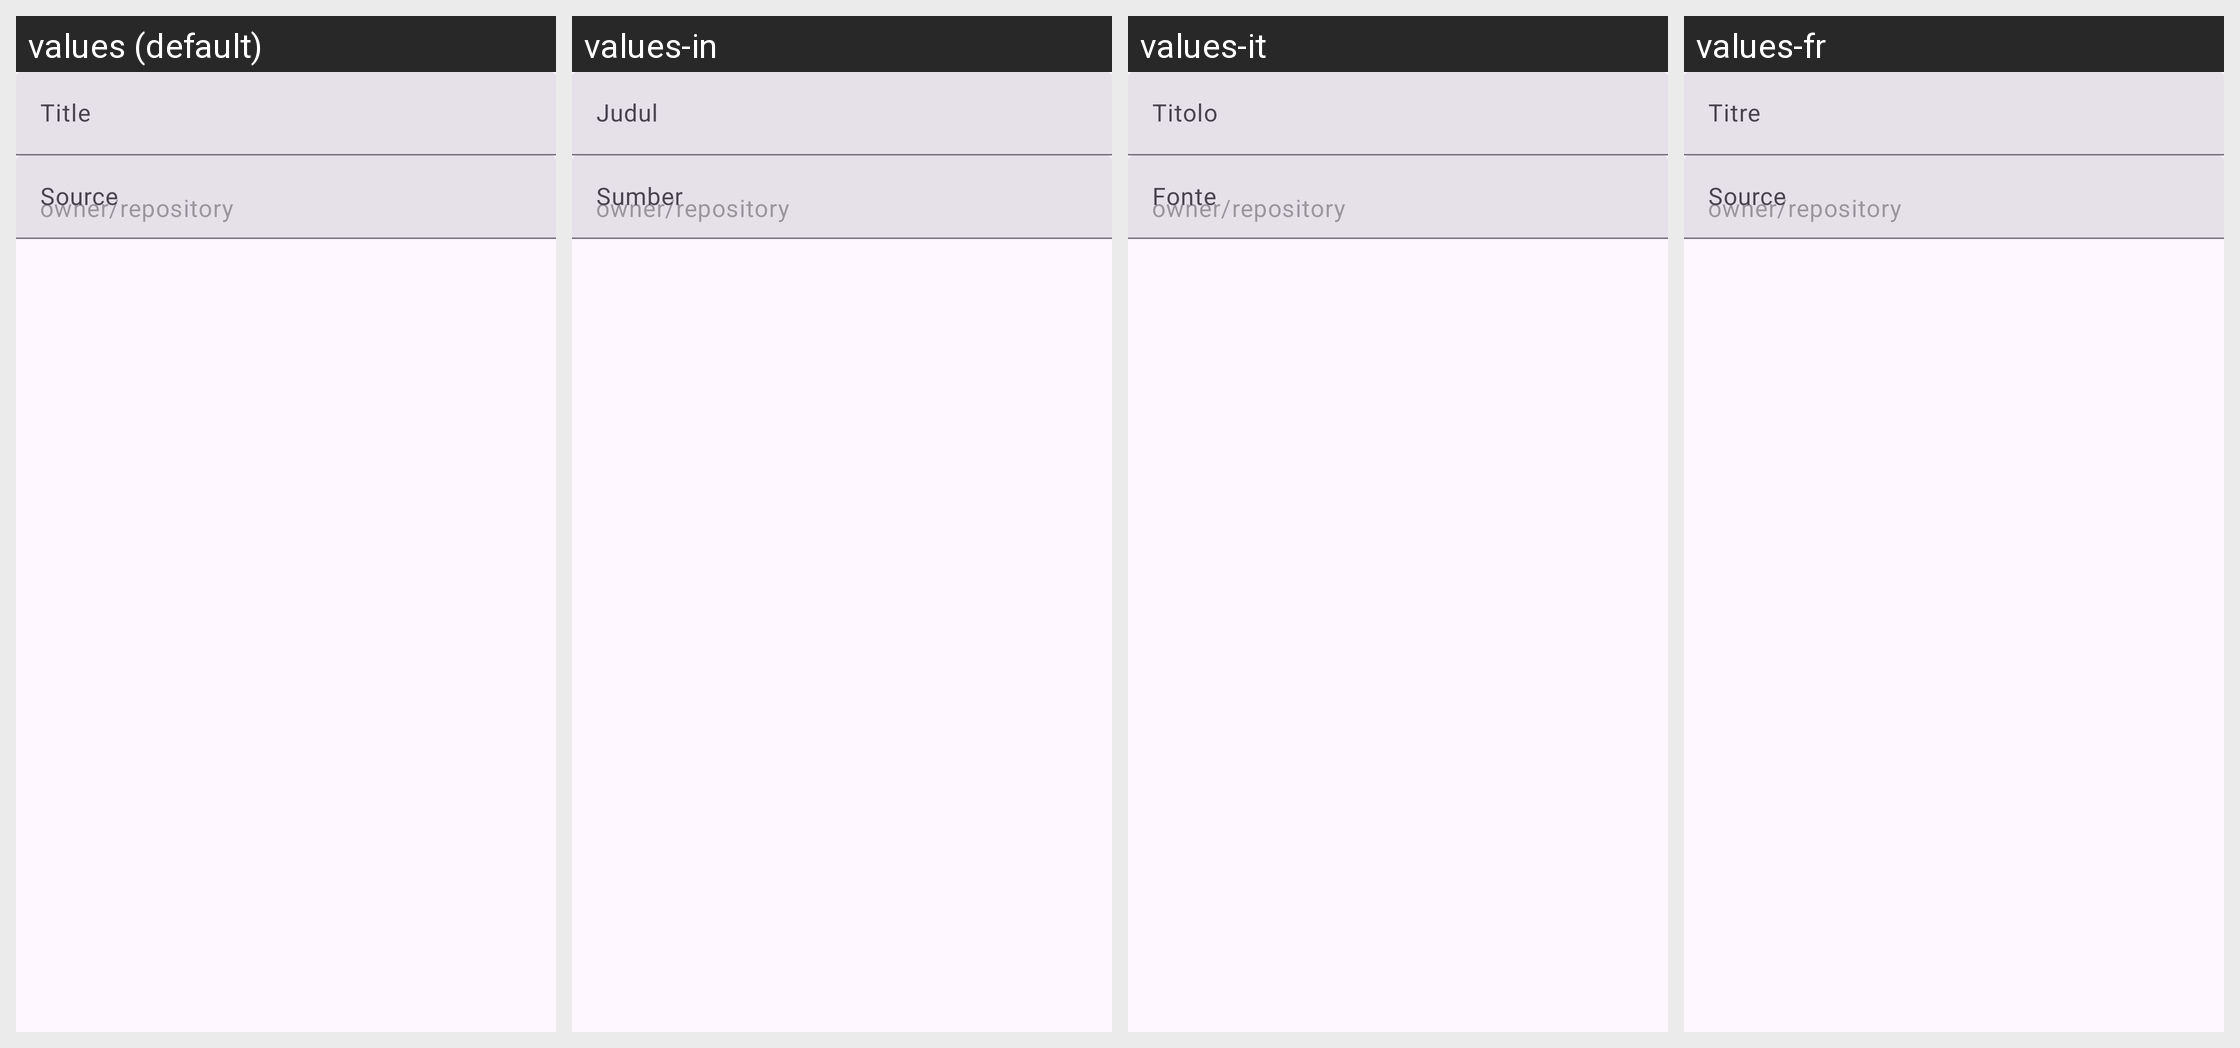

Strings drawn on this Android screen and how each of the app's shown locales translates them:
Android screen res/layout/create_ytdlp_sources.xml rendered under 4 locales, left to right: values (default), values-in, values-it, values-fr. Device: Nexus 5 (rendered at 1080×1920; each locale shown at half size, 540×960, under a caption strip naming it); theme BaseTheme.
Other locales in the repository, not shown: values-ar, values-bn, values-de, values-es, values-hi, values-ko, values-pt, values-ru.
Strings drawn on this screen, with the default value and each locale's value (text and hints the layout hard-codes, and strings that could not be matched under every locale, appear in the picture but are not listed):

title
  values: Title
  values-in: Judul
  values-it: Titolo
  values-fr: Titre

source
  values: Source
  values-in: Sumber
  values-it: Fonte
  values-fr: Source
